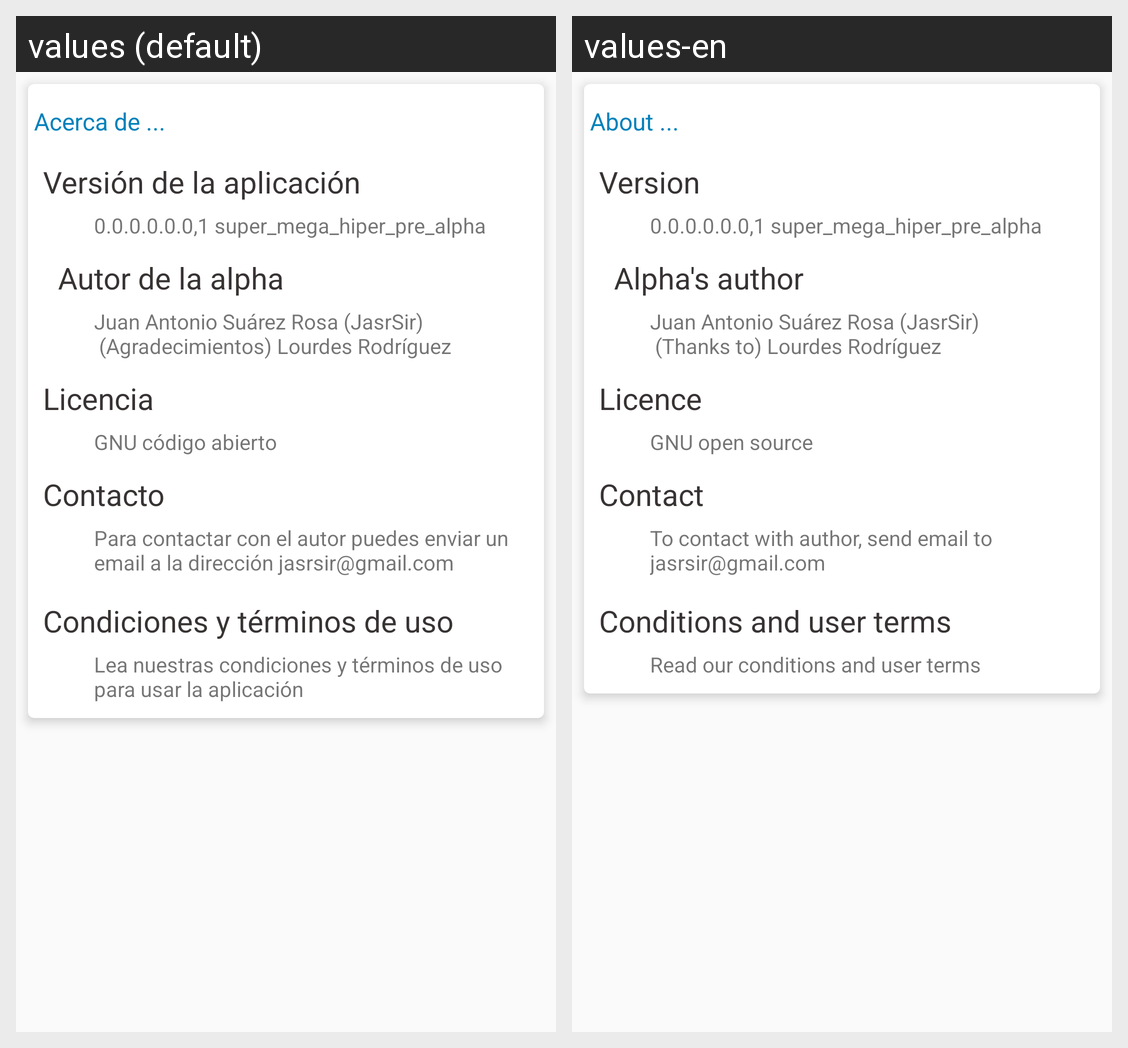

Translations of the strings shown on this Android screen, per locale in the grid:
Android screen res/layout/activity_about.xml rendered under 2 locales, left to right: values (default), values-en. Device: Nexus 5 (rendered at 1080×1920; each locale shown at half size, 540×960, under a caption strip naming it); theme AppTheme.
Strings drawn on this screen, with the default value and each locale's value (text and hints the layout hard-codes, and strings that could not be matched under every locale, appear in the picture but are not listed):

txvAboutTitle
  values: Acerca de ...
  values-en: About ...

txvAboutVersionTitle
  values: Versión de la aplicación
  values-en: Version

txvAboutVersionSummary
  values: 0.0.0.0.0.0,1 super_mega_hiper_pre_alpha
  values-en: 0.0.0.0.0.0,1 super_mega_hiper_pre_alpha

txvAboutAuthorTitle
  values: Autor de la alpha
  values-en: Alpha's author

txvAboutAuthorSummary
  values: Juan Antonio Suárez Rosa (JasrSir) 
       (Agradecimientos) Lourdes Rodríguez
  values-en: Juan Antonio Suárez Rosa (JasrSir) 
       (Thanks to) Lourdes Rodríguez

txvAboutLicenceTitle
  values: Licencia
  values-en: Licence

txvAboutLicenceSummary
  values: GNU código abierto
  values-en: GNU open source

txvAboutContactTitle
  values: Contacto
  values-en: Contact

txvAboutContactSummary
  values: Para contactar con el autor puedes enviar un email a la dirección jasrsir@gmail.com
  values-en: To contact with author, send email to jasrsir@gmail.com

txvAboutTermsTitle
  values: Condiciones y términos de uso
  values-en: Conditions and user terms

txvAboutTermsSummary
  values: Lea nuestras condiciones y términos de uso para usar la aplicación
  values-en: Read our conditions and user terms
